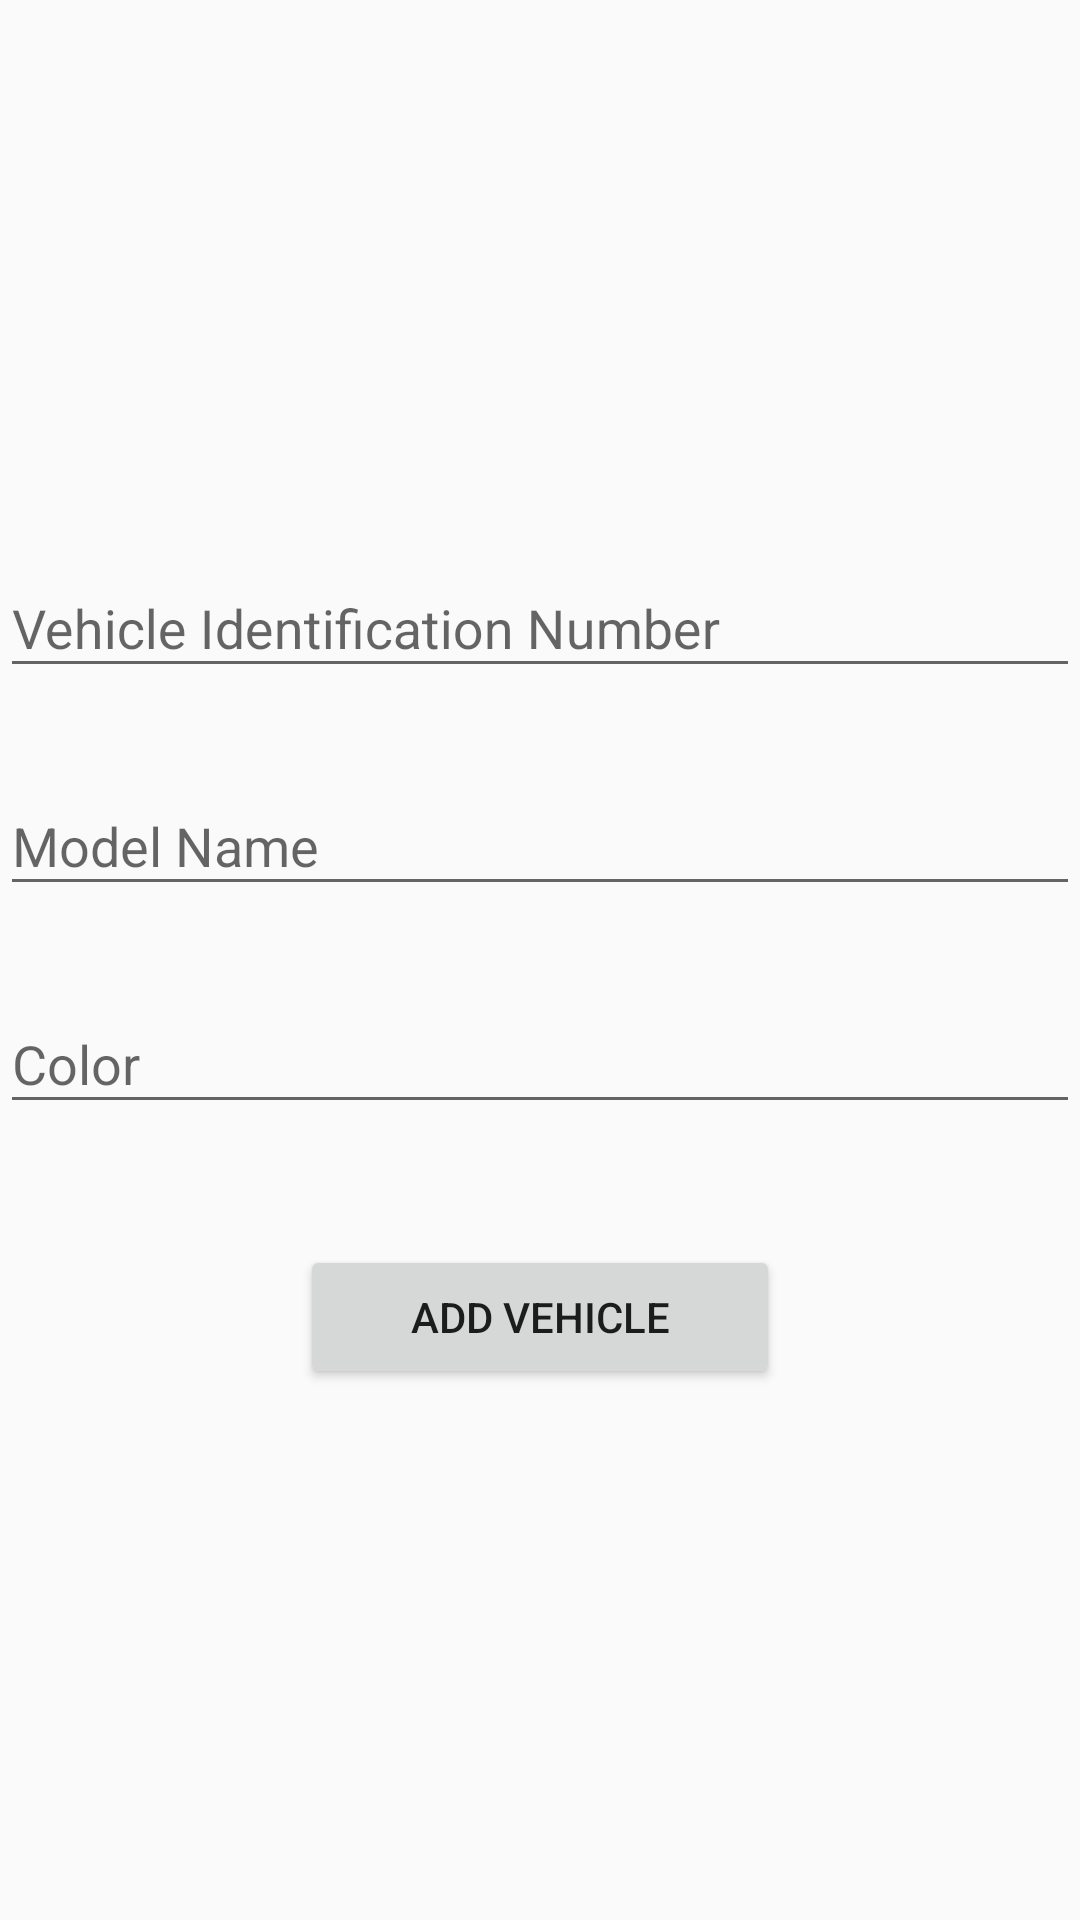

Android layout source for this screen:
<!-- AndroidManifest.xml: application theme AppTheme -->
<!-- res/layout/activity_vehicle_register.xml -->
<?xml version="1.0" encoding="utf-8"?>
<LinearLayout xmlns:android="http://schemas.android.com/apk/res/android"
    xmlns:app="http://schemas.android.com/apk/res-auto"
    xmlns:tools="http://schemas.android.com/tools"
    android:layout_width="match_parent"
    android:layout_height="match_parent"
    tools:context=".VehicleRegisterActivity"
    android:orientation="vertical"
    android:gravity="center"
    android:layout_marginHorizontal="20dp"
    >

    <android.support.design.widget.TextInputLayout
        android:layout_width="match_parent"
        android:layout_height="wrap_content"
        android:id="@+id/vin"
        app:errorEnabled="true">

        <android.support.design.widget.TextInputEditText
            android:layout_width="match_parent"
            android:layout_height="match_parent"
            android:hint="@string/vehicle_identification_number"
            android:inputType="text" />
    </android.support.design.widget.TextInputLayout>

    <android.support.design.widget.TextInputLayout
        android:layout_width="match_parent"
        android:layout_height="wrap_content"
        android:id="@+id/model"
        app:errorEnabled="true"
        >
        <android.support.design.widget.TextInputEditText
            android:layout_width="match_parent"
            android:layout_height="match_parent"
            android:hint="@string/model_name"
            android:inputType="text"/>
    </android.support.design.widget.TextInputLayout>

    <android.support.design.widget.TextInputLayout
        android:layout_width="match_parent"
        android:layout_height="wrap_content"
        android:id="@+id/color"
        app:errorEnabled="true">

        <android.support.design.widget.TextInputEditText

            android:layout_width="match_parent"
            android:layout_height="match_parent"
            android:hint="@string/color"
            android:inputType="text" />
    </android.support.design.widget.TextInputLayout>

    <Button
        android:layout_width="match_parent"
        android:layout_height="wrap_content"
        android:id="@+id/vehicleRegister"
        android:text="@string/add_vehicle"
        android:textAlignment="center"
        android:layout_marginTop="20dp"
        android:layout_marginHorizontal="100dp"
        />
</LinearLayout>
<!-- resources referenced by this layout -->
<resources>
  <string name="add_vehicle">Add Vehicle</string>
  <string name="color">Color</string>
  <string name="model_name">Model Name</string>
  <string name="vehicle_identification_number">Vehicle Identification Number</string>
  <style name="AppTheme" parent="Theme.AppCompat.Light.NoActionBar">
          
          <item name="colorPrimary">@color/colorPrimary</item>
          <item name="colorPrimaryDark">@color/colorPrimaryDark</item>
          <item name="colorAccent">@color/colorAccent</item>
          <item name="colorControlActivated">#ffffff</item>
          <item name="colorControlHighlight">#ffffff</item>
      </style>
  <!-- not gathered from this repository: default colours our renderer supplied (Android Studio template values) -->
  <color name="colorPrimary">#FF6200EE</color>
  <color name="colorPrimaryDark">#FF3700B3</color>
  <color name="colorAccent">#FF03DAC5</color>
</resources>
